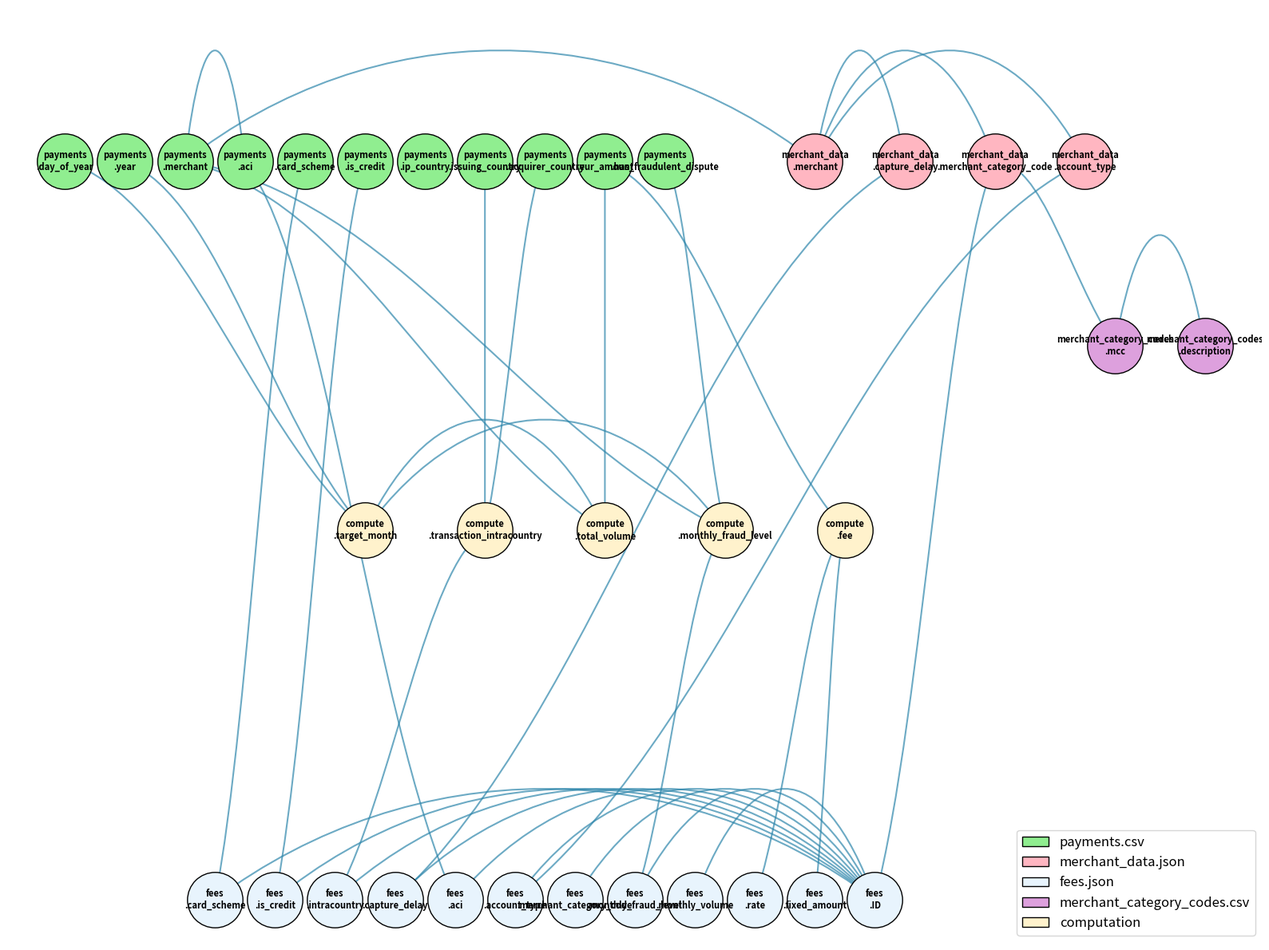

This chart was generated by the following Python code:
"""
Directed Graph Analysis for Tasks 1681, 1464, 1753, and 1871 - Fee Matching Systems
This script constructs a directed graph showing relationships between all columns/fields used in these tasks.
Task 1681: Complex fee matching with monthly volume/fraud calculations
Task 1464: Simple fee matching based on account_type and aci only
Task 1753: Fee matching for specific merchant (Belles_cookbook_store) in March 2023
Task 1871: Fee computation with rate changes for specifi        print(f"Graph Statistics:")
        print(f"- Total nodes: {self.G.number_of_nodes()}")
        print(f"- Total edges: {self.G.number_of_edges()}")
        print(f"- Is connected: {nx.is_connected(self.G)}")rchant and time period
"""

import networkx as nx
import matplotlib.pyplot as plt
from matplotlib.patches import FancyBboxPatch
import numpy as np
from typing import Dict, List, Set, Tuple, Any


class FieldDependencyGraph:
    """
    A class to create and analyze field dependency graphs for fee matching systems.
    
    This class encapsulates the creation, analysis, and visualization of undirected graphs
    showing relationships between data fields used in various fee matching tasks.
    """
    
    def __init__(self):
        """Initialize the FieldDependencyGraph with empty graph and nodes."""
        self.G = nx.Graph()
        self.nodes = {}
        self.colors = {
            'payments': '#90EE90',      # Light green for payments data
            'merchant_data': '#FFB6C1', # Light pink for merchant_data
            'fees': '#E8F4FD',          # Light blue for fees data
            'merchant_category_codes': '#DDA0DD',  # Plum for merchant category codes
            'compute': '#FFF2CC',      # Light yellow for compute fields
        }
        self._initialize_graph()
    
    def _initialize_graph(self):
        """Initialize the graph with all nodes and edges for the fee matching system."""
        self._define_nodes()
        self._add_nodes_to_graph()
        self._define_edges()
        self._add_edges_to_graph()
    
    def _define_nodes(self):
        """Define all nodes (data_file.field_name format) with their attributes."""
        self.nodes = {
            # Fields from payments data file
            'payments.day_of_year': {'type': 'data', 'file': 'payments'},
            'payments.year': {'type': 'data', 'file': 'payments'},
            'payments.merchant': {'type': 'data', 'file': 'payments'},
            'payments.aci': {'type': 'data', 'file': 'payments'},
            'payments.card_scheme': {'type': 'data', 'file': 'payments'},
            'payments.is_credit': {'type': 'data', 'file': 'payments'},
            'payments.ip_country': {'type': 'data', 'file': 'payments'},
            'payments.issuing_country': {'type': 'data', 'file': 'payments'},
            'payments.acquirer_country': {'type': 'data', 'file': 'payments'},
            'payments.eur_amount': {'type': 'data', 'file': 'payments'},
            'payments.has_fraudulent_dispute': {'type': 'data', 'file': 'payments'},
            
            # Fields from merchant_data file
            'merchant_data.merchant': {'type': 'data', 'file': 'merchant_data'},
            'merchant_data.capture_delay': {'type': 'data', 'file': 'merchant_data'},
            'merchant_data.merchant_category_code': {'type': 'data', 'file': 'merchant_data'},
            'merchant_data.account_type': {'type': 'data', 'file': 'merchant_data'},
            
            # Fields from fees file
            'fees.card_scheme': {'type': 'data', 'file': 'fees'},
            'fees.is_credit': {'type': 'data', 'file': 'fees'},
            'fees.intracountry': {'type': 'data', 'file': 'fees'},
            'fees.capture_delay': {'type': 'data', 'file': 'fees'},
            'fees.aci': {'type': 'data', 'file': 'fees'},
            'fees.account_type': {'type': 'data', 'file': 'fees'},
            'fees.merchant_category_code': {'type': 'data', 'file': 'fees'},
            'fees.monthly_fraud_level': {'type': 'data', 'file': 'fees'},
            'fees.monthly_volume': {'type': 'data', 'file': 'fees'},
            'fees.rate': {'type': 'data', 'file': 'fees'},
            'fees.fixed_amount': {'type': 'data', 'file': 'fees'},
            
            # Fields from merchant_category_codes file  
            'merchant_category_codes.mcc': {'type': 'data', 'file': 'merchant_category_codes'},
            'merchant_category_codes.description': {'type': 'data', 'file': 'merchant_category_codes'},
            
            # compute/intermediate fields
            'compute.target_month': {'type': 'compute', 'file': 'compute'},
            'compute.transaction_intracountry': {'type': 'compute', 'file': 'compute'},
            'compute.total_volume': {'type': 'compute', 'file': 'compute'},
            'compute.monthly_fraud_level': {'type': 'compute', 'file': 'compute'},
            'compute.fee': {'type': 'compute', 'file': 'compute'},
            
            # Output field - the answer to both tasks
            'fees.ID': {'type': 'data', 'file': 'fees'},
        }
    
    def _add_nodes_to_graph(self):
        """Add all nodes to the NetworkX graph."""
        for node, attrs in self.nodes.items():
            self.G.add_node(node, **attrs)
    
    def _define_edges(self):
        """Define undirected edges (connections between related fields)."""
        self.edges = [
            # Task 1681 & 1753 edges (complex fee matching)
            # Month calculation: day_of_year and year are used to compute target_month
            ('payments.day_of_year', 'compute.target_month'),
            ('payments.year', 'compute.target_month'),
            
            # Merchant info lookup: merchant field is used to lookup merchant data
            ('payments.merchant', 'merchant_data.merchant'),

            # Payments info lookup
            ('payments.merchant', 'payments.aci'),
            
            # Get merchant attributes for fee matching
            ('merchant_data.merchant', 'merchant_data.capture_delay'),
            ('merchant_data.merchant', 'merchant_data.merchant_category_code'),
            ('merchant_data.merchant', 'merchant_data.account_type'),
            
            # Merchant category code lookup and validation
            ('merchant_data.merchant_category_code', 'merchant_category_codes.mcc'),
            ('merchant_category_codes.mcc', 'merchant_category_codes.description'),
            
            # Monthly fraud level calculation: compute from merchant, day_of_year, year and fraud dispute data
            ('payments.merchant', 'compute.monthly_fraud_level'),
            ('compute.target_month', 'compute.monthly_fraud_level'),
            ('payments.has_fraudulent_dispute', 'compute.monthly_fraud_level'),
            
            # Transaction volume calculation for monthly totals: merchant, time period, and amount
            ('payments.merchant', 'compute.total_volume'),
            ('compute.target_month', 'compute.total_volume'),
            ('payments.eur_amount', 'compute.total_volume'),
            
            # Intracountry calculation: issuing_country and acquirer_country used to compute intracountry status
            ('payments.issuing_country', 'compute.transaction_intracountry'),
            ('payments.acquirer_country', 'compute.transaction_intracountry'),
            
            ('fees.aci', 'fees.ID'),
            ('payments.aci', 'fees.aci'),
            
            ('payments.card_scheme', 'fees.card_scheme'),
            ('fees.card_scheme', 'fees.ID'),
            
            ('payments.is_credit', 'fees.is_credit'),
            ('fees.is_credit', 'fees.ID'),
            
            ('compute.transaction_intracountry', 'fees.intracountry'),
            ('fees.intracountry', 'fees.ID'),
            
            ('merchant_data.capture_delay', 'fees.capture_delay'),
            ('fees.capture_delay', 'fees.ID'),
            
            ('merchant_data.account_type', 'fees.account_type'),
            ('fees.account_type', 'fees.ID'),
            
            ('merchant_data.merchant_category_code', 'fees.ID'),
            ('fees.merchant_category_code', 'fees.ID'),
            
            ('compute.monthly_fraud_level', 'fees.monthly_fraud_level'),
            ('fees.monthly_fraud_level', 'fees.ID'),

            ('fees.monthly_volume', 'fees.ID'),
            
            ('fees.rate', 'compute.fee'),
            ('fees.fixed_amount', 'compute.fee'),
            ('payments.eur_amount', 'compute.fee'),  # Used for transaction count and value calculation
        ]
    
    def _add_edges_to_graph(self):
        """Add all edges to the NetworkX graph."""
        for source, target in self.edges:
            self.G.add_edge(source, target)

    def create_node_layout(self) -> Dict[str, Tuple[float, float]]:
        """
        Create layout positions for nodes in the graph.
        
        Returns:
            Dictionary mapping node names to (x, y) positions
        """
        # Group nodes by type for positioning
        data_nodes = [n for n, attrs in self.nodes.items() if attrs['type'] == 'data']
        compute_nodes = [n for n, attrs in self.nodes.items() if attrs['type'] == 'compute']
        
        # Use a layered layout
        pos = {}
        
        # Top rows: data fields from different files
        payments_data = [n for n in data_nodes if n.startswith('payments.')]
        merchant_data = [n for n in data_nodes if n.startswith('merchant_data.')]
        fees_data = [n for n in data_nodes if n.startswith('fees.')]
        merchant_category_codes_data = [n for n in data_nodes if n.startswith('merchant_category_codes.')]
        
        # Position data nodes in layers by file with more spacing
        for i, node in enumerate(payments_data):
            pos[node] = (i * 2, 5)
        
        for i, node in enumerate(merchant_data):
            pos[node] = (i * 3 + 25, 5)
        
        for i, node in enumerate(fees_data):
            pos[node] = (i * 2 + 5, 1)
        
        for i, node in enumerate(merchant_category_codes_data):
            pos[node] = (i * 3 + 35, 4)
        
        # Middle row: compute fields (positioned vertically in the middle)
        for i, node in enumerate(compute_nodes):
            pos[node] = (i * 4 + 10, 3)
        
        return pos

    def draw_graph_nodes(self, pos: Dict[str, Tuple[float, float]]):
        """
        Draw nodes in the graph with appropriate colors.
        
        Args:
            pos: Node positions
        """
        # Draw nodes by file type with different colors
        for file_type in ['payments', 'merchant_data', 'fees', 'merchant_category_codes']:
            node_list = [node for node, attrs in self.nodes.items() if attrs.get('file') == file_type]
            if node_list:
                nx.draw_networkx_nodes(self.G, pos, nodelist=node_list, 
                                      node_color=self.colors[file_type], node_size=2500, 
                                      edgecolors='black', linewidths=1)
        
        # Draw compute nodes
        compute_node_list = [node for node, attrs in self.nodes.items() if attrs['type'] == 'compute']
        if compute_node_list:
            nx.draw_networkx_nodes(self.G, pos, nodelist=compute_node_list, 
                                  node_color=self.colors['compute'], node_size=2500, 
                                  edgecolors='black', linewidths=1)

    def draw_graph_edges(self, pos: Dict[str, Tuple[float, float]]):
        """
        Draw curved edges between nodes in the graph.
        
        Args:
            pos: Node positions
        """
        import matplotlib.patches as patches
        from matplotlib.path import Path
        
        for edge in self.G.edges():
            x1, y1 = pos[edge[0]]
            x2, y2 = pos[edge[1]]
            
            # Calculate control points for curved connections
            dx = x2 - x1
            dy = y2 - y1
            
            # Check if nodes are at the same level (horizontal connections)
            same_level = abs(dy) < 0.5  # Threshold for considering nodes at same level
            
            if same_level:
                # For same-level connections, create moderately curved connections
                curve_height = 0.8 if dx > 0 else -0.8  # Curve upward for left-to-right, downward for right-to-left
                control1_x = x1 + dx * 0.3
                control1_y = y1 + curve_height
                
                control2_x = x1 + dx * 0.7
                control2_y = y1 + curve_height
            else:
                # For vertical connections, use gentle curves
                control1_x = x1 + dx * 0.4
                control1_y = y1 + dy * 0.2 + 0.2  # Subtle curve
                
                control2_x = x1 + dx * 0.6
                control2_y = y1 + dy * 0.8 + 0.2  # Subtle curve
            
            # Create a curved path using cubic Bezier
            vertices = [(x1, y1), (control1_x, control1_y), (control2_x, control2_y), (x2, y2)]
            codes = [Path.MOVETO, Path.CURVE4, Path.CURVE4, Path.CURVE4]
            path = Path(vertices, codes)
            patch = patches.PathPatch(path, facecolor='none', edgecolor='#2E86AB', 
                                    linewidth=1.5, alpha=0.7)
            plt.gca().add_patch(patch)

    def draw_graph_labels(self, pos: Dict[str, Tuple[float, float]]):
        """
        Draw node labels with better formatting.
        
        Args:
            pos: Node positions
        """
        labels = {}
        for node in self.G.nodes():
            # Split long labels for better readability
            parts = node.split('.')
            if len(parts) == 2:
                labels[node] = f"{parts[0]}\n.{parts[1]}"
            else:
                labels[node] = node
        
        nx.draw_networkx_labels(self.G, pos, labels, font_size=8, font_weight='bold')

    def draw_graph_legend(self):
        """Draw legend for the graph."""
        legend_elements = [
            plt.Rectangle((0, 0), 1, 1, facecolor=self.colors['payments'], edgecolor='black', label='payments.csv'),
            plt.Rectangle((0, 0), 1, 1, facecolor=self.colors['merchant_data'], edgecolor='black', label='merchant_data.json'),
            plt.Rectangle((0, 0), 1, 1, facecolor=self.colors['fees'], edgecolor='black', label='fees.json'),
            plt.Rectangle((0, 0), 1, 1, facecolor=self.colors['merchant_category_codes'], edgecolor='black', label='merchant_category_codes.csv'),
            plt.Rectangle((0, 0), 1, 1, facecolor=self.colors['compute'], edgecolor='black', label='computation')
        ]
        plt.legend(handles=legend_elements, loc='lower right', bbox_to_anchor=(1, 0), fontsize=12)

    def visualize_graph(self, save_path: str = None):
        """
        Create a visualization of the field dependency graph with color coding and curved edges.
        
        Args:
            save_path: Optional path to save the visualization
        """
        plt.figure(figsize=(16, 12))  # Better size for MacBook display
        
        # Create layout and draw components
        pos = self.create_node_layout()
        self.draw_graph_nodes(pos)
        self.draw_graph_edges(pos)
        self.draw_graph_labels(pos)
        self.draw_graph_legend()
        
        plt.axis('off')
        plt.tight_layout()
        
        if save_path:
            plt.savefig(save_path, dpi=300, bbox_inches='tight')
        
        plt.show()

    def find_reachable_nodes(self, input_fields: List[str], output_fields: List[str] = None) -> Set[str]:
        """
        Find all nodes connected to input fields, optionally filtering by output fields.
        
        Args:
            input_fields: List of input node names (guaranteed to be non-empty)
            output_fields: List of output node names (can be empty)
            
        Returns:
            Set of all relevant node names:
            - If output_fields is empty: only the input_fields
            - If output_fields is not empty: all nodes on any path between input_fields and output_fields
        """
        if not input_fields:
            return set()
        
        # Ensure input_fields is a list/set
        if isinstance(input_fields, str):
            input_fields = [input_fields]
        
        # If output_fields is empty, only return input_fields
        if not output_fields:
            return set(input_fields)
        
        # Ensure output_fields is a list/set
        if isinstance(output_fields, str):
            output_fields = [output_fields]
        
        # Find all nodes that can reach any output field
        nodes_connected_to_outputs = set()
        
        # For each output field, find all connected nodes
        for output_field in output_fields:
            if output_field in self.G:
                # Add the output field itself
                nodes_connected_to_outputs.add(output_field)
                
                # Use BFS to find all connected nodes
                stack = [output_field]
                visited = {output_field}
                
                while stack:
                    current = stack.pop()
                    
                    # Get all neighbors (connected nodes)
                    for neighbor in self.G.neighbors(current):
                        if neighbor not in visited:
                            visited.add(neighbor)
                            nodes_connected_to_outputs.add(neighbor)
                            stack.append(neighbor)
        
        # Find all nodes connected to input fields
        nodes_connected_to_inputs = set()
        
        for input_field in input_fields:
            if input_field in self.G:
                # Add the input field itself
                nodes_connected_to_inputs.add(input_field)
                
                # Use BFS to find all connected nodes
                stack = [input_field]
                visited = {input_field}
                
                while stack:
                    current = stack.pop()
                    
                    # Get all neighbors (connected nodes)
                    for neighbor in self.G.neighbors(current):
                        if neighbor not in visited:
                            visited.add(neighbor)
                            nodes_connected_to_inputs.add(neighbor)
                            stack.append(neighbor)
        
        # Return intersection: nodes that are connected to both inputs and outputs
        return nodes_connected_to_inputs.intersection(nodes_connected_to_outputs)

    def get_subgraph_adjacency_list(self, reachable_nodes: Set[str]) -> Dict[str, List[str]]:
        """
        Compute the adjacency list of the subgraph containing only the reachable nodes.
        
        Args:
            reachable_nodes: Set of nodes to include in the subgraph
            
        Returns:
            Dictionary mapping each node to its list of adjacent nodes in the subgraph
        """
        adjacency_list = {}
        
        # Initialize adjacency list for all reachable nodes
        for node in reachable_nodes:
            adjacency_list[node] = []
        
        # Build adjacency list by checking connections between reachable nodes
        for node in reachable_nodes:
            if node in self.G:
                # Get all neighbors of this node
                for neighbor in self.G.neighbors(node):
                    # Only include neighbors that are also in the reachable set
                    if neighbor in reachable_nodes:
                        adjacency_list[node].append(neighbor)
                
                # Sort the adjacency list for consistent output
                adjacency_list[node].sort()
        
        return adjacency_list

    def print_subgraph_adjacency_list(self, reachable_nodes: Set[str], adjacency_list: Dict[str, List[str]]):
        """
        Print the adjacency list of the subgraph in a readable format.
        
        Args:
            reachable_nodes: Set of nodes in the subgraph
            adjacency_list: Adjacency list dictionary
        """
        print("\n" + "="*80)
        print("SUBGRAPH ADJACENCY LIST")
        print("="*80)
        
        print(f"\nSubgraph contains {len(reachable_nodes)} nodes")
        print(f"Edges in subgraph: {sum(len(neighbors) for neighbors in adjacency_list.values()) // 2}")
        
        # Group by file type for better organization
        nodes_by_file = {}
        for node in reachable_nodes:
            if node in self.nodes:
                file_type = self.nodes[node]['file']
                if file_type not in nodes_by_file:
                    nodes_by_file[file_type] = []
                nodes_by_file[file_type].append(node)
        
        # Print adjacency list organized by file type
        for file_type in sorted(nodes_by_file.keys()):
            print(f"\n{file_type.upper()} NODES:")
            for node in sorted(nodes_by_file[file_type]):
                neighbors = adjacency_list.get(node, [])
                degree = len(neighbors)
                print(f"  {node} (degree: {degree}):")
                if neighbors:
                    for neighbor in neighbors:
                        print(f"    -> {neighbor}")
                else:
                    print(f"    (no connections within subgraph)")
        
        # Print summary statistics
        degrees = [len(neighbors) for neighbors in adjacency_list.values()]
        if degrees:
            avg_degree = sum(degrees) / len(degrees)
            max_degree = max(degrees)
            min_degree = min(degrees)
            
            print(f"\nSubgraph Statistics:")
            print(f"  Average degree: {avg_degree:.2f}")
            print(f"  Maximum degree: {max_degree}")
            print(f"  Minimum degree: {min_degree}")
            
            # Find most connected nodes in subgraph
            most_connected = [(node, len(neighbors)) for node, neighbors in adjacency_list.items()]
            most_connected.sort(key=lambda x: x[1], reverse=True)
            
            print(f"\nMost connected nodes in subgraph:")
            for node, degree in most_connected[:5]:
                if degree > 0:
                    print(f"  - {node}: {degree} connections")

    def analyze_reachable_subgraph(self, input_fields: List[str], output_fields: List[str] = None) -> Dict[str, Any]:
        """
        Comprehensive analysis of the reachable subgraph including adjacency list.
        
        Args:
            input_fields: List of input node names
            output_fields: List of output node names (can be empty)
            
        Returns:
            Dictionary containing:
            - reachable_nodes: Set of reachable nodes
            - adjacency_list: Adjacency list of the subgraph
            - subgraph_stats: Statistics about the subgraph
        """
        reachable_nodes = self.find_reachable_nodes(input_fields, output_fields)
        adjacency_list = self.get_subgraph_adjacency_list(reachable_nodes)
        
        # Compute statistics
        degrees = [len(neighbors) for neighbors in adjacency_list.values()]
        edge_count = sum(degrees) // 2  # Each edge counted twice in undirected graph
        
        stats = {
            'node_count': len(reachable_nodes),
            'edge_count': edge_count,
            'avg_degree': sum(degrees) / len(degrees) if degrees else 0,
            'max_degree': max(degrees) if degrees else 0,
            'min_degree': min(degrees) if degrees else 0,
            'density': (2 * edge_count) / (len(reachable_nodes) * (len(reachable_nodes) - 1)) if len(reachable_nodes) > 1 else 0
        }
        
        return {
            'reachable_nodes': reachable_nodes,
            'adjacency_list': adjacency_list,
            'subgraph_stats': stats,
            'input_fields': input_fields,
            'output_fields': output_fields or []
        }

    def print_reachable_analysis(self, input_fields: List[str], output_fields: List[str], reachable_nodes: Set[str]):
        """
        Print detailed analysis of reachable nodes from given input fields to output fields.
        
        Args:
            input_fields: List of input nodes
            output_fields: List of output nodes (can be empty)
            reachable_nodes: Set of reachable nodes
        """
        print("="*80)
        print("REACHABLE NODES ANALYSIS")
        print("="*80)
        
        print(f"\nInput fields: {sorted(input_fields)}")
        if output_fields:
            print(f"Output fields: {sorted(output_fields)}")
            print(f"Analysis: Nodes connected to both inputs and outputs")
        else:
            print(f"Output fields: (empty)")
            print(f"Analysis: Only input fields returned")
        
        print(f"Total reachable nodes: {len(reachable_nodes)}")
        print(f"Percentage of graph reachable: {len(reachable_nodes) / len(self.nodes) * 100:.1f}%")
        
        # Group reachable nodes by type and file
        reachable_by_type = {}
        reachable_by_file = {}
        
        for node in reachable_nodes:
            if node in self.nodes:
                node_type = self.nodes[node]['type']
                node_file = self.nodes[node]['file']
                
                if node_type not in reachable_by_type:
                    reachable_by_type[node_type] = []
                reachable_by_type[node_type].append(node)
                
                if node_file not in reachable_by_file:
                    reachable_by_file[node_file] = []
                reachable_by_file[node_file].append(node)
        
        print(f"\nReachable nodes by type:")
        for node_type, node_list in reachable_by_type.items():
            print(f"\n{node_type.upper()} ({len(node_list)}):")
            for node in sorted(node_list):
                print(f"  - {node}")
        
        print(f"\nReachable nodes by file:")
        for file_name, node_list in reachable_by_file.items():
            print(f"\n{file_name} ({len(node_list)}):")
            for node in sorted(node_list):
                print(f"  - {node}")
        
        # Find nodes NOT reachable
        all_nodes = set(self.nodes.keys())
        unreachable = all_nodes - reachable_nodes
        
        if unreachable:
            print(f"\nNodes NOT connected to both inputs and outputs ({len(unreachable)}):")
            for node in sorted(unreachable):
                print(f"  - {node}")
        
        # Compute and display adjacency list of the subgraph
        if reachable_nodes:
            adjacency_list = self.get_subgraph_adjacency_list(reachable_nodes)
            self.print_subgraph_adjacency_list(reachable_nodes, adjacency_list)

    def print_graph_analysis(self):
        """Print detailed analysis of the graph structure."""
        print("="*80)
        print("FIELD DEPENDENCY GRAPH ANALYSIS FOR TASKS 1681, 1464, 1753, AND 1871")
        print("="*80)
        
        print(f"\nGraph Statistics:")
        print(f"- Total nodes: {self.G.number_of_nodes()}")
        print(f"- Total edges: {self.G.number_of_edges()}")
        print(f"- Is DAG (Directed Acyclic Graph): {nx.is_directed_acyclic_graph(self.G)}")
        
        # Group nodes by type
        node_types = {}
        for node, attrs in self.nodes.items():
            node_type = attrs['type']
            if node_type not in node_types:
                node_types[node_type] = []
            node_types[node_type].append(node)
        
        print(f"\nNodes by Category:")
        for node_type, node_list in node_types.items():
            print(f"\n{node_type.upper()} FIELDS ({len(node_list)}):")
            for node in sorted(node_list):
                degree = self.G.degree(node)
                print(f"  - {node} (degree: {degree})")
        
        # Find key nodes
        print(f"\nKey Nodes Analysis:")
        
        # Nodes with highest degree (most connected)
        degrees = [(node, self.G.degree(node)) for node in self.G.nodes()]
        degrees.sort(key=lambda x: x[1], reverse=True)
        print(f"\nMost Connected Fields (highest degree):")
        for node, degree in degrees[:10]:
            if degree > 0:
                print(f"  - {node}: {degree} connections")
        
        # Isolated nodes (no connections)
        isolated = [node for node in self.G.nodes() if self.G.degree(node) == 0]
        print(f"\nIsolated Fields (no connections): {len(isolated)}")
        for isolated_node in sorted(isolated):
            print(f"  - {isolated_node}")

    @property
    def graph(self) -> nx.Graph:
        """Get the NetworkX graph."""
        return self.G
    
    @property
    def node_count(self) -> int:
        """Get the number of nodes in the graph."""
        return self.G.number_of_nodes()
    
    @property
    def edge_count(self) -> int:
        """Get the number of edges in the graph."""
        return self.G.number_of_edges()
    
    def get_node_info(self, node_name: str) -> Dict[str, Any]:
        """
        Get information about a specific node.
        
        Args:
            node_name: Name of the node
            
        Returns:
            Dictionary with node attributes and graph metrics
        """
        if node_name not in self.nodes:
            return {}
        
        return {
            'attributes': self.nodes[node_name],
            'degree': self.G.degree(node_name),
            'neighbors': list(self.G.neighbors(node_name))
        }


# Legacy functions for backward compatibility
def create_field_dependency_graph():
    """Legacy function - creates FieldDependencyGraph instance and returns graph and nodes."""
    graph_obj = FieldDependencyGraph()
    return graph_obj.G, graph_obj.nodes

def create_node_layout(nodes):
    """Legacy function - use FieldDependencyGraph.create_node_layout() instead."""
    graph_obj = FieldDependencyGraph()
    return graph_obj.create_node_layout()

def draw_graph_nodes(G, nodes, pos, colors):
    """Legacy function - use FieldDependencyGraph.draw_graph_nodes() instead."""
    pass  # Implementation moved to class

def draw_graph_edges(G, pos):
    """Legacy function - use FieldDependencyGraph.draw_graph_edges() instead."""
    pass  # Implementation moved to class

def draw_graph_labels(G, pos):
    """Legacy function - use FieldDependencyGraph.draw_graph_labels() instead."""
    pass  # Implementation moved to class

def draw_graph_legend(colors):
    """Legacy function - use FieldDependencyGraph.draw_graph_legend() instead."""
    pass  # Implementation moved to class

def visualize_graph(G, nodes, save_path=None):
    """Legacy function - use FieldDependencyGraph.visualize_graph() instead."""
    graph_obj = FieldDependencyGraph()
    graph_obj.visualize_graph(save_path)

def find_reachable_nodes(G, input_fields, output_fields=None):
    """Legacy function - use FieldDependencyGraph.find_reachable_nodes() instead."""
    graph_obj = FieldDependencyGraph()
    return graph_obj.find_reachable_nodes(input_fields, output_fields)

def print_reachable_analysis(G, nodes, input_fields, output_fields, reachable_nodes):
    """Legacy function - use FieldDependencyGraph.print_reachable_analysis() instead."""
    graph_obj = FieldDependencyGraph()
    graph_obj.print_reachable_analysis(input_fields, output_fields, reachable_nodes)

def print_graph_analysis(G, nodes):
    """Legacy function - use FieldDependencyGraph.print_graph_analysis() instead."""
    graph_obj = FieldDependencyGraph()
    graph_obj.print_graph_analysis()

def main():
    """
    Main function to create and analyze the field dependency graph.
    """
    print("Creating field dependency graph for Tasks 1681, 1464, 1753, and 1871...")
    
    # Create the graph using the new class-based approach
    field_graph = FieldDependencyGraph()
    
    # Print analysis
    field_graph.print_graph_analysis()
    
    # Create visualization
    print(f"\nGenerating visualization...")
    field_graph.visualize_graph('task_1681_field_dependency_graph.png')
    
    # Demonstrate reachable nodes functionality
    print(f"\n" + "="*80)
    print("DEMONSTRATING REACHABLE NODES FUNCTIONALITY")
    print("="*80)
    
    # Example 1: What nodes are involved in paths from basic payment fields to fee calculation?
    input_fields = ['payments.merchant', 'payments.day_of_year', 'payments.year']
    output_fields = ['fees.ID', 'compute.fee']
    reachable_nodes = field_graph.find_reachable_nodes(input_fields, output_fields)
    field_graph.print_reachable_analysis(input_fields, output_fields, reachable_nodes)
    
    # Example 2: What if we only provide input fields (output_fields is empty)?
    input_fields_only = ['payments.has_fraudulent_dispute']
    reachable_from_inputs_only = field_graph.find_reachable_nodes(input_fields_only, [])
    field_graph.print_reachable_analysis(input_fields_only, [], reachable_from_inputs_only)
    
    # Example 3: Comprehensive analysis with adjacency list
    print(f"\n" + "="*80)
    print("COMPREHENSIVE SUBGRAPH ANALYSIS")
    print("="*80)
    
    country_fields = ['payments.issuing_country', 'payments.acquirer_country']
    fee_outputs = ['fees.ID']
    analysis_result = field_graph.analyze_reachable_subgraph(country_fields, fee_outputs)
    
    print(f"\nComprehensive analysis for country fields -> fee calculation:")
    print(f"Input fields: {analysis_result['input_fields']}")
    print(f"Output fields: {analysis_result['output_fields']}")
    print(f"Subgraph statistics: {analysis_result['subgraph_stats']}")
    
    # Print a subset of the adjacency list
    print(f"\nSample adjacency list (first 5 nodes):")
    sample_nodes = list(analysis_result['adjacency_list'].keys())[:5]
    for node in sample_nodes:
        neighbors = analysis_result['adjacency_list'][node]
        print(f"  {node} -> {neighbors}")
    
if __name__ == "__main__":
    main()
